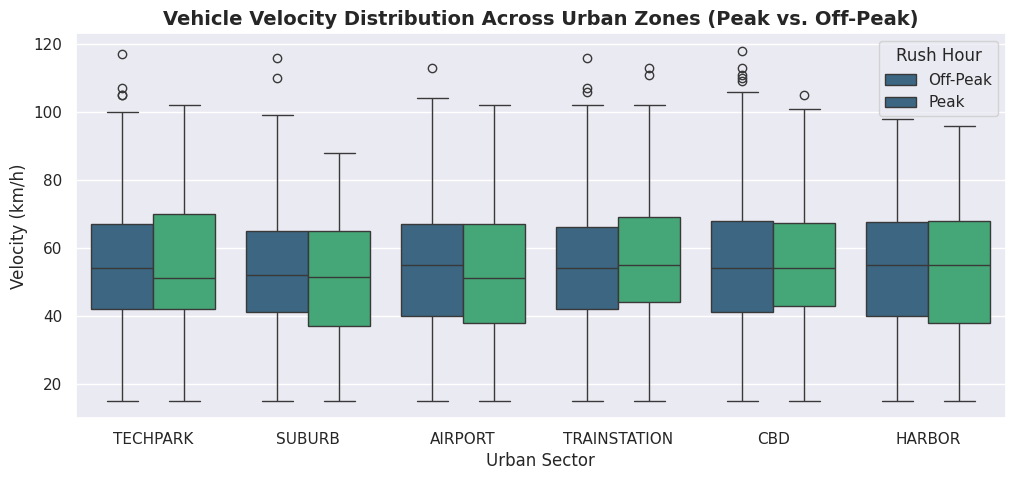

Reproduce this figure in Python.
import pandas as pd
import numpy as np
import matplotlib.pyplot as plt
import seaborn as sns

# Set visual style
sns.set_theme(style="darkgrid")
plt.rcParams["figure.figsize"] = (12, 6)

# Synthetic Telemetry Generator matching Delta Fact Schema
np.random.seed(42)
n_samples = 2500

zones = ["CBD", "TECHPARK", "TRAINSTATION", "AIRPORT", "HARBOR", "SUBURB"]
roads = ["R100", "R200", "R300", "R400", "R500"]
weather = ["CLEAR", "RAIN", "FOG", "STORM"]
vehicles = ["SEDAN", "SUV", "TRUCK", "BUS", "MOTORCYCLE", "EV_TAXI"]

df = pd.DataFrame({
    "vehicle_id": [f"VEH-{i:05d}" for i in range(n_samples)],
    "city_zone": np.random.choice(zones, n_samples, p=[0.25, 0.22, 0.20, 0.15, 0.08, 0.10]),
    "road_id": np.random.choice(roads, n_samples, p=[0.30, 0.25, 0.20, 0.15, 0.10]),
    "speed_kmh": np.random.normal(55, 20, n_samples).clip(15, 140).astype(int),
    "congestion_level": np.random.choice([1, 2, 3, 4, 5], n_samples, p=[0.15, 0.25, 0.30, 0.20, 0.10]),
    "weather": np.random.choice(weather, n_samples, p=[0.60, 0.25, 0.10, 0.05]),
    "vehicle_type": np.random.choice(vehicles, n_samples),
    "hour": np.random.randint(0, 24, n_samples)
})

df["peak_flag"] = df["hour"].apply(lambda h: 1 if (8 <= h <= 11 or 17 <= h <= 20) else 0)
df.head()

plt.figure(figsize=(12, 5))
sns.boxplot(x="city_zone", y="speed_kmh", hue="peak_flag", data=df, palette="viridis")
plt.title("Vehicle Velocity Distribution Across Urban Zones (Peak vs. Off-Peak)", fontsize=14, fontweight="bold")
plt.xlabel("Urban Sector", fontsize=12)
plt.ylabel("Velocity (km/h)", fontsize=12)
plt.legend(title="Rush Hour", labels=["Off-Peak", "Peak"])
plt.show()

weather_stats = df.groupby("weather").agg({
    "speed_kmh": ["mean", "std"],
    "congestion_level": "mean"
})
weather_stats.columns = ["Avg_Speed_KMH", "Speed_StdDev", "Avg_Congestion"]
print("=== Weather Impact Summary ===")
print(weather_stats.round(2))
